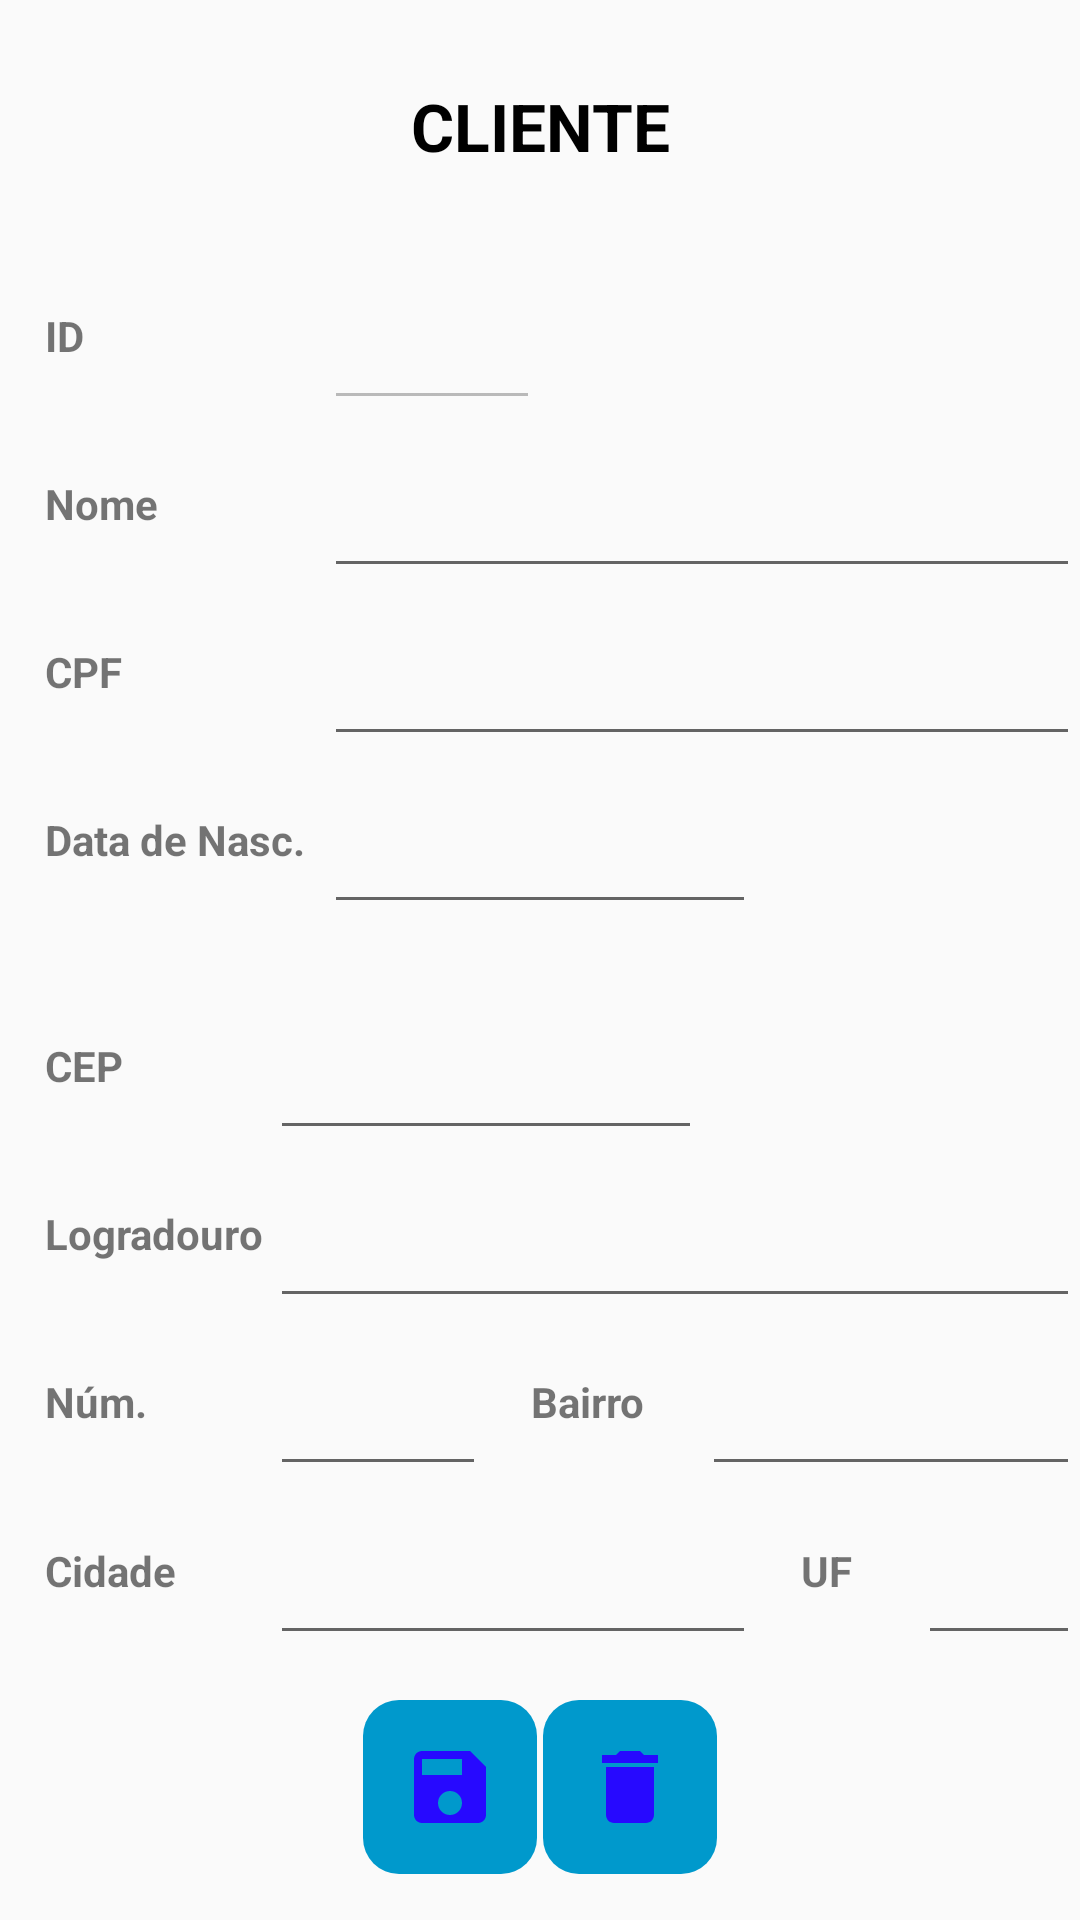

This screen was rendered from an Android layout file. Write that file and the resources it references.
<!-- AndroidManifest.xml: application theme AppTheme -->
<!-- res/layout/detail_customer.xml -->
<?xml version="1.0" encoding="utf-8"?>
<LinearLayout xmlns:android="http://schemas.android.com/apk/res/android"
              xmlns:tools="http://schemas.android.com/tools" android:orientation="vertical"
              android:layout_width="match_parent"
              android:layout_height="match_parent">

    <TextView android:layout_width="match_parent" android:layout_height="0dp"
              android:textStyle="bold"
              android:gravity="center"
              android:textColor="#000000"
              android:text="@string/CLIENTE"
              android:textSize="22sp"
              android:layout_weight="3"/>

    <LinearLayout android:layout_width="match_parent"
                  android:layout_height="0dp"
                  android:layout_weight="2">


        <TextView android:text="@string/id"
                  style="@style/appItemDetailClient"
                  android:layout_width="0dp"
                  android:layout_weight="3"
                  android:layout_height="match_parent"/>

        <EditText android:id="@+id/inpID"
                  style="@style/appItemDetailClientEdit"
                  android:layout_width="0dp"
                  android:layout_height="match_parent"
                  android:enabled="false"
                  android:layout_weight="2"
                  android:contentDescription="@string/nome_do_cliente"/>

        <View android:layout_width="0dp" android:layout_height="match_parent"
              android:layout_weight="5"/>


    </LinearLayout>

    <LinearLayout android:layout_width="match_parent"
                  android:layout_height="0dp"
                  android:layout_weight="2">

        <TextView android:text="@string/nome"
                  style="@style/appItemDetailClient"
                  android:layout_width="0dp"
                  android:layout_weight="3"
                  android:layout_height="match_parent"/>

        <EditText android:id="@+id/inpName"
                  style="@style/appItemDetailClientEdit"
                  android:layout_width="0dp"
                  android:gravity="left"
                  android:layout_height="match_parent"
                  android:layout_weight="7"
                  android:contentDescription="@string/nome_do_cliente"/>


    </LinearLayout>

    <LinearLayout android:layout_width="match_parent"
                  android:layout_height="0dp"
                  android:layout_weight="2">

        <TextView android:text="@string/cpf"
                  style="@style/appItemDetailClient"
                  android:inputType="text"
                  android:layout_width="0dp"
                  android:layout_weight="3"
                  android:layout_height="match_parent"/>

        <EditText android:id="@+id/inpCpf"
                  android:inputType="text"
                  style="@style/appItemDetailClientEdit"
                  android:layout_width="0dp"
                  android:layout_height="match_parent"
                  android:layout_weight="7"
                  android:contentDescription="@string/cpf"/>


    </LinearLayout>


    <LinearLayout android:layout_width="match_parent"
                  android:layout_height="0dp"
                  android:layout_weight="2">

        <TextView android:text="@string/data_de_nasc"
                  style="@style/appItemDetailClient"
                  android:layout_width="0dp"
                  android:layout_weight="3"
                  android:layout_height="match_parent"/>

        <EditText android:id="@+id/inpDataDeNascimento"
                  android:layout_width="0dp"
                  style="@style/appItemDetailClientEdit"
                  android:inputType="date"
                  android:layout_height="match_parent"
                  android:layout_weight="4"
                  android:contentDescription="@string/data_de_nascimento"/>

        <View android:layout_width="0dp" android:layout_height="match_parent"
              android:layout_weight="3"/>


    </LinearLayout>

    <View android:layout_width="match_parent"
          android:layout_height="0dp"
          android:layout_weight="0.7"/>



    <LinearLayout android:layout_width="match_parent"
                  android:layout_height="0dp"
                  android:layout_weight="2">

        <TextView android:text="@string/cep"
                  style="@style/appItemDetailClient"
                  android:layout_width="0dp"
                  android:layout_weight="2.5"
                  android:layout_height="match_parent"/>

        <EditText android:id="@+id/inpCEP"
                  android:layout_width="0dp"
                  style="@style/appItemDetailClientEdit"
                  android:inputType="text"
                  android:layout_height="match_parent"
                  android:layout_weight="4"
                  android:contentDescription="@string/cep"/>

        <View android:layout_width="0dp" android:layout_height="match_parent"
              android:layout_weight="3.5"/>



    </LinearLayout>

    <LinearLayout android:layout_width="match_parent"
                  android:layout_height="0dp"
                  android:layout_weight="2">

        <TextView android:text="@string/logradouro"
                  style="@style/appItemDetailClient"
                  android:layout_width="0dp"
                  android:layout_weight="2.5"
                  android:layout_height="match_parent"/>

        <EditText android:id="@+id/inpLogradouro"
                  android:layout_width="0dp"
                  style="@style/appItemDetailClientEdit"
                  android:inputType="text"
                  android:gravity="left"
                  android:layout_height="match_parent"
                  android:layout_weight="7.5"
                  android:contentDescription="@string/logradouro"/>

    </LinearLayout>

    <LinearLayout android:layout_width="match_parent"
                  android:layout_height="0dp"
                  android:layout_weight="2">

        <TextView android:text="@string/num"
                  style="@style/appItemDetailClient"
                  android:layout_width="0dp"
                  android:layout_weight="2.5"
                  android:layout_height="match_parent"/>

        <EditText android:id="@+id/inpNumero"
                  android:layout_width="0dp"
                  style="@style/appItemDetailClientEdit"
                  android:inputType="text"
                  android:layout_height="match_parent"
                  android:layout_weight="2"
                  android:contentDescription="@string/numero"/>

        <TextView android:text="@string/bairro"
                  style="@style/appItemDetailClient"
                  android:layout_width="0dp"
                  android:layout_weight="2"
                  android:layout_height="match_parent"/>

        <EditText android:id="@+id/inpBairro"
                  android:layout_width="0dp"
                  android:inputType="text"
                  style="@style/appItemDetailClientEdit"
                  android:layout_height="match_parent"
                  android:layout_weight="3.5"
                  android:contentDescription="@string/bairro"/>

    </LinearLayout>

    <LinearLayout android:layout_width="match_parent"
                  android:layout_height="0dp"
                  android:layout_weight="2">

        <TextView android:text="@string/cidade"
                  style="@style/appItemDetailClient"
                  android:layout_width="0dp"
                  android:layout_weight="2.5"
                  android:layout_height="match_parent"/>

        <EditText android:id="@+id/inpCidade"
                  android:layout_width="0dp"
                  style="@style/appItemDetailClientEdit"
                  android:inputType="text"
                  android:layout_height="match_parent"
                  android:layout_weight="4.5"
                  android:contentDescription="@string/cidade"/>

        <TextView android:text="@string/uf"
                  style="@style/appItemDetailClient"
                  android:layout_width="0dp"
                  android:layout_weight="1.5"
                  android:layout_height="match_parent"/>

        <EditText android:id="@+id/inpUF"
                  android:layout_width="0dp"
                  style="@style/appItemDetailClientEdit"
                  android:inputType="text"
                  android:layout_height="match_parent"
                  android:layout_weight="1.5"
                  android:contentDescription="@string/uf"/>

    </LinearLayout>

    <View android:layout_width="match_parent" android:layout_height="0dp"
          android:layout_weight="0.5"/>

    <LinearLayout
            android:orientation="horizontal"
            android:layout_width="match_parent"
            android:gravity="center"
            android:layout_height="60dp">

        <ImageButton android:layout_width="60dp" android:layout_height="match_parent"
                     android:layout_gravity="center"
                     android:id="@+id/imgSalvar"
                     android:background="@drawable/botoes_arredondados"
                     android:src="@drawable/ic_save_blue_32dp"
                     tools:ignore="VectorDrawableCompat"
                     android:contentDescription="@string/salvar"/>

        <ImageButton android:layout_width="60dp" android:layout_height="match_parent"
                     android:layout_gravity="center"
                     android:id="@+id/imgDeletar"
                     android:background="@drawable/botoes_arredondados"
                     android:src="@drawable/ic_delete_black_24dp"
                     tools:ignore="VectorDrawableCompat"
                     android:contentDescription="@string/deletar"/>

    </LinearLayout>


    <View android:layout_width="match_parent"
          android:layout_height="0dp"
          android:layout_weight="0.5"/>

</LinearLayout>
<!-- resources referenced by this layout -->
<resources>
  <!-- drawable botoes_arredondados (drawable) -->
  <selector xmlns:android="http://schemas.android.com/apk/res/android">
      <item>
          <shape android:shape="rectangle">
              <solid android:color="@android:color/holo_blue_dark"/> 
              <corners android:radius="12dp"/> 
              <stroke android:color="@android:color/transparent" android:width="2dp"/> 
              <padding android:bottom="8dp" android:left="8dp" android:right="8dp" android:top="8dp"/>
          </shape>
      </item>
  </selector>
  <!-- drawable ic_delete_black_24dp (drawable) -->
  <vector android:height="32dp" android:tint="#2709FF"
      android:viewportHeight="24.0" android:viewportWidth="24.0"
      android:width="32dp" xmlns:android="http://schemas.android.com/apk/res/android">
      <path android:fillColor="#FF000000" android:pathData="M6,19c0,1.1 0.9,2 2,2h8c1.1,0 2,-0.9 2,-2V7H6v12zM19,4h-3.5l-1,-1h-5l-1,1H5v2h14V4z"/>
  </vector>
  <!-- drawable ic_save_blue_32dp (drawable) -->
  <vector android:height="32dp" android:tint="#2709FF"
      android:viewportHeight="24.0" android:viewportWidth="24.0"
      android:width="32dp" xmlns:android="http://schemas.android.com/apk/res/android">
      <path android:fillColor="#FF000000" android:pathData="M17,3L5,3c-1.11,0 -2,0.9 -2,2v14c0,1.1 0.89,2 2,2h14c1.1,0 2,-0.9 2,-2L21,7l-4,-4zM12,19c-1.66,0 -3,-1.34 -3,-3s1.34,-3 3,-3 3,1.34 3,3 -1.34,3 -3,3zM15,9L5,9L5,5h10v4z"/>
  </vector>
  <string name="CLIENTE">CLIENTE</string>
  <string name="bairro">Bairro</string>
  <string name="cep">CEP</string>
  <string name="cidade">Cidade</string>
  <string name="cpf">CPF</string>
  <string name="data_de_nasc">Data de Nasc.</string>
  <string name="data_de_nascimento">Data de Nascimento</string>
  <string name="deletar">DELETAR</string>
  <string name="id">ID</string>
  <string name="logradouro">Logradouro</string>
  <string name="nome">Nome</string>
  <string name="nome_do_cliente">Nome do Cliente</string>
  <string name="num">Núm.</string>
  <string name="numero">número</string>
  <string name="salvar">SALVAR</string>
  <string name="uf">UF</string>
  <style name="appItemDetailClient">
          <item name="android:textSize">14sp</item>
          <item name="android:textStyle">bold</item>
          <item name="android:gravity">left|center</item>
          <item name="android:paddingLeft">15dp</item>
          <item name="android:textAppearance">@style/TextAppearance.AppCompat.Small</item>
  
      </style>
  <style name="appItemDetailClientEdit">
          <item name="android:textSize">12sp</item>
          <item name="android:gravity">center</item>
          <item name="android:textAppearance">@style/TextAppearance.AppCompat.Small</item>
  
      </style>
  <style name="AppTheme" parent="Theme.AppCompat.Light.DarkActionBar">
          
          <item name="colorPrimary">@color/colorPrimary</item>
          <item name="colorPrimaryDark">@color/colorPrimaryDark</item>
          <item name="colorAccent">@color/colorAccent</item>
      </style>
  <!-- not gathered from this repository: default colours our renderer supplied (Android Studio template values) -->
  <color name="colorPrimary">#FF6200EE</color>
  <color name="colorPrimaryDark">#FF3700B3</color>
  <color name="colorAccent">#FF03DAC5</color>
</resources>
